Run: headless pygame with SDL's dummy video driver; simulated clock (each Clock.tick advances the game by its frame time, no real sleeping); random seed 0; keys injected as events and as key.get_pressed() state; mouse plan: one left click at the window centre at the start of phase 2, then a move to the lower-right quarter at the start of phase 3.
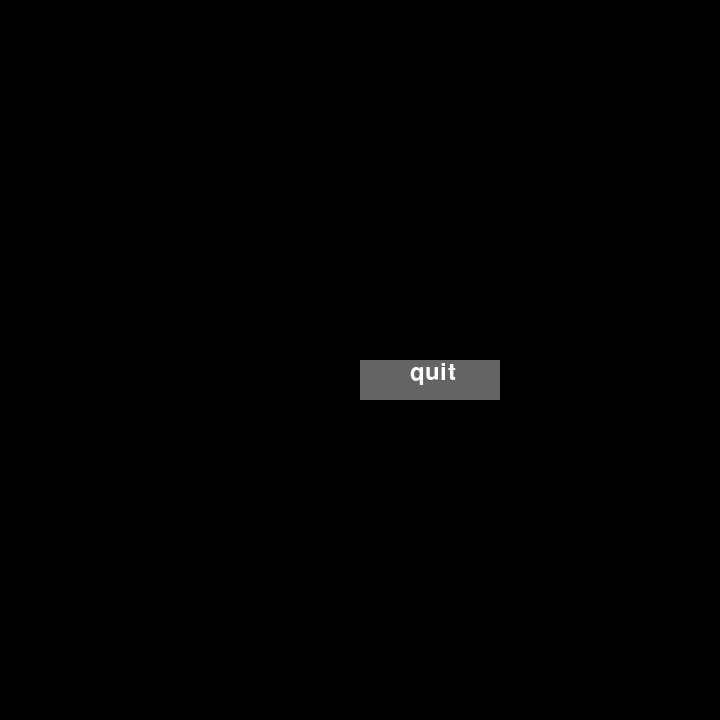
Frame 1 of 4 · flips 1–60 · no input
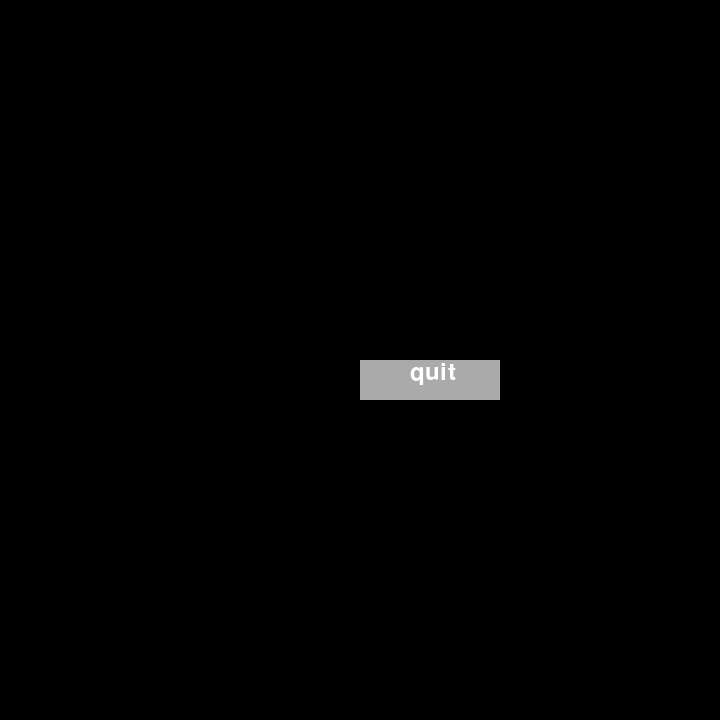
Frame 2 of 4 · flips 61–180 · clicked the window centre · tapped SPACE, RETURN · held RIGHT (→), D
Frame 3 of 4 · flips 181–300 · moved the mouse to the lower-right quarter · held DOWN (↓), S · screen same as frame 1, image omitted
Frame 4 of 4 · flips 301–420 · held LEFT (←), A, UP (↑), W · screen unchanged from frame 3, image omitted

The pygame program that drew these frames:

import pygame


# initializing the constructor
pygame.init()

res = (720, 720)

screen = pygame.display.set_mode(res)

color = (255, 255, 255)

color_light = (170, 170, 170)

color_dark = (100, 100, 100)

width = screen.get_width()

height = screen.get_height()

smallfont = pygame.font.SysFont('Corbel', 35)

text = smallfont.render('quit', True, color)
text2 = smallfont.render('start', True, color)

while True:

    for ev in pygame.event.get():


        if ev.type == pygame.QUIT:
            pygame.quit()

        if ev.type == pygame.MOUSEBUTTONDOWN:

            if width / 2 <= mouse[0] <= width / 2 + 140 and height / 2 <= mouse[1] <= height / 2 + 40:
                pygame.quit()

    screen.fill((0, 0, 0))

    mouse = pygame.mouse.get_pos()

    if width / 2 <= mouse[0] <= width / 2 + 140 and height / 2 <= mouse[1] <= height / 2 + 40:
        pygame.draw.rect(screen, color_light, [width / 2, height / 2, 140, 40])

    else:
        pygame.draw.rect(screen, color_dark, [width / 2, height / 2, 140, 40])

    screen.blit(text, (width / 2 + 50, height / 2))

    pygame.display.update()
